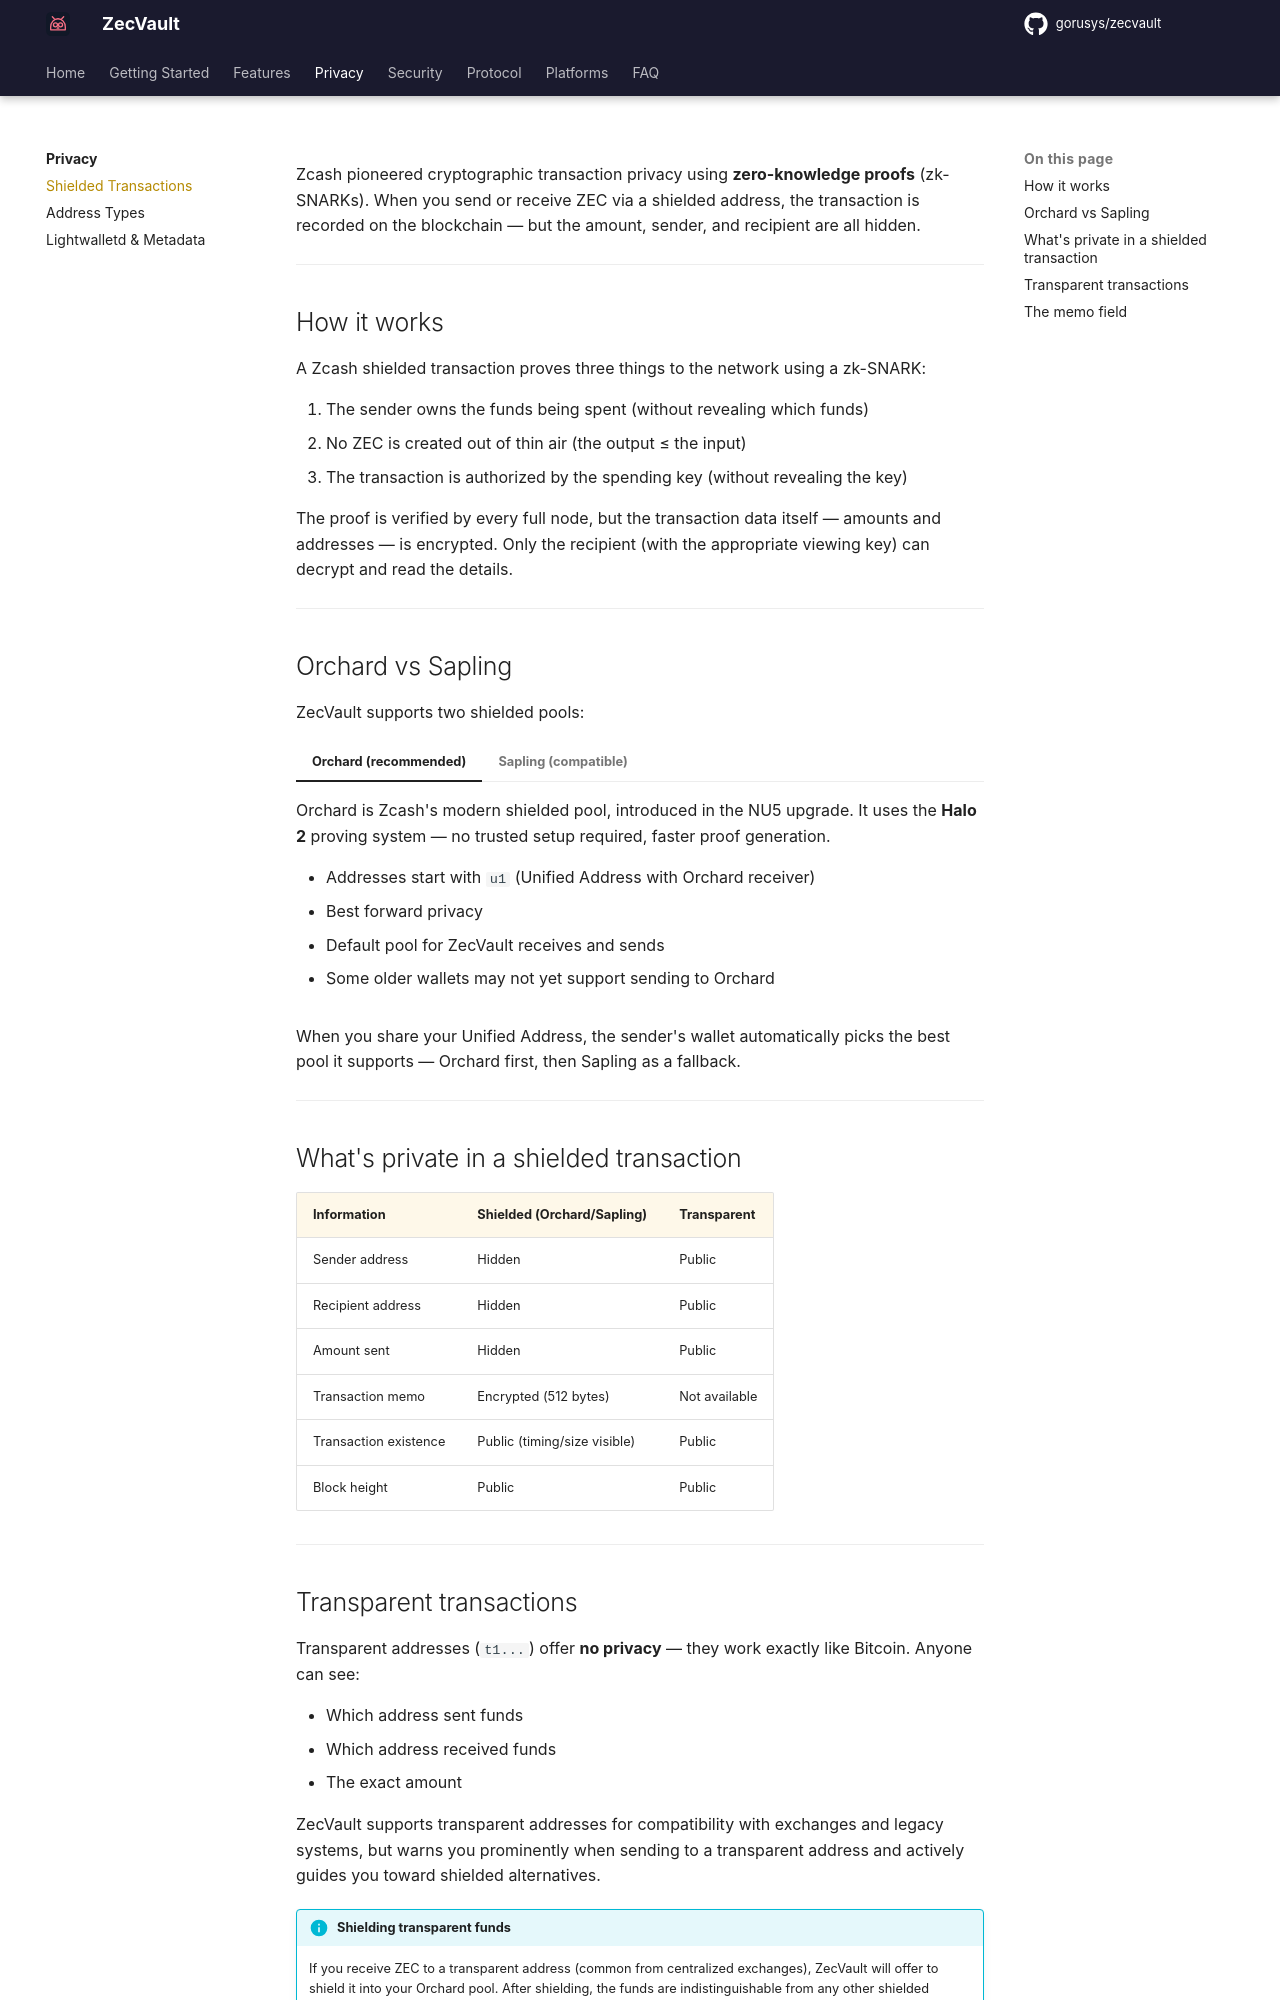

repository: gorusys/zecvault-docs · page: privacy/shielded-transactions/index.html · generator: mkdocs

# Shielded Transactions

Zcash pioneered cryptographic transaction privacy using **zero-knowledge proofs** (zk-SNARKs). When you send or receive ZEC via a shielded address, the transaction is recorded on the blockchain — but the amount, sender, and recipient are all hidden.

---

## How it works

A Zcash shielded transaction proves three things to the network using a zk-SNARK:

1. The sender owns the funds being spent (without revealing which funds)
2. No ZEC is created out of thin air (the output ≤ the input)
3. The transaction is authorized by the spending key (without revealing the key)

The proof is verified by every full node, but the transaction data itself — amounts and addresses — is encrypted. Only the recipient (with the appropriate viewing key) can decrypt and read the details.

---

## Orchard vs Sapling

ZecVault supports two shielded pools:

=== "Orchard (recommended)"

    Orchard is Zcash's modern shielded pool, introduced in the NU5 upgrade. It uses the **Halo 2** proving system — no trusted setup required, faster proof generation.

    - Addresses start with `u1` (Unified Address with Orchard receiver)
    - Best forward privacy
    - Default pool for ZecVault receives and sends
    - Some older wallets may not yet support sending to Orchard

=== "Sapling (compatible)"

    Sapling was Zcash's first widely-adopted shielded pool. It provides equivalent on-chain privacy but uses an older proving system (Groth16) with a trusted setup.

    - Addresses: `zs1...` (Sapling-only) or `u1...` (Unified with Sapling receiver)
    - Supported by virtually all Zcash wallets and exchanges
    - ZecVault can migrate Sapling funds to Orchard via Settings

When you share your Unified Address, the sender's wallet automatically picks the best pool it supports — Orchard first, then Sapling as a fallback.

---

## What's private in a shielded transaction

| Information | Shielded (Orchard/Sapling) | Transparent |
|---|---|---|
| Sender address | Hidden | Public |
| Recipient address | Hidden | Public |
| Amount sent | Hidden | Public |
| Transaction memo | Encrypted (512 bytes) | Not available |
| Transaction existence | Public (timing/size visible) | Public |
| Block height | Public | Public |

---
